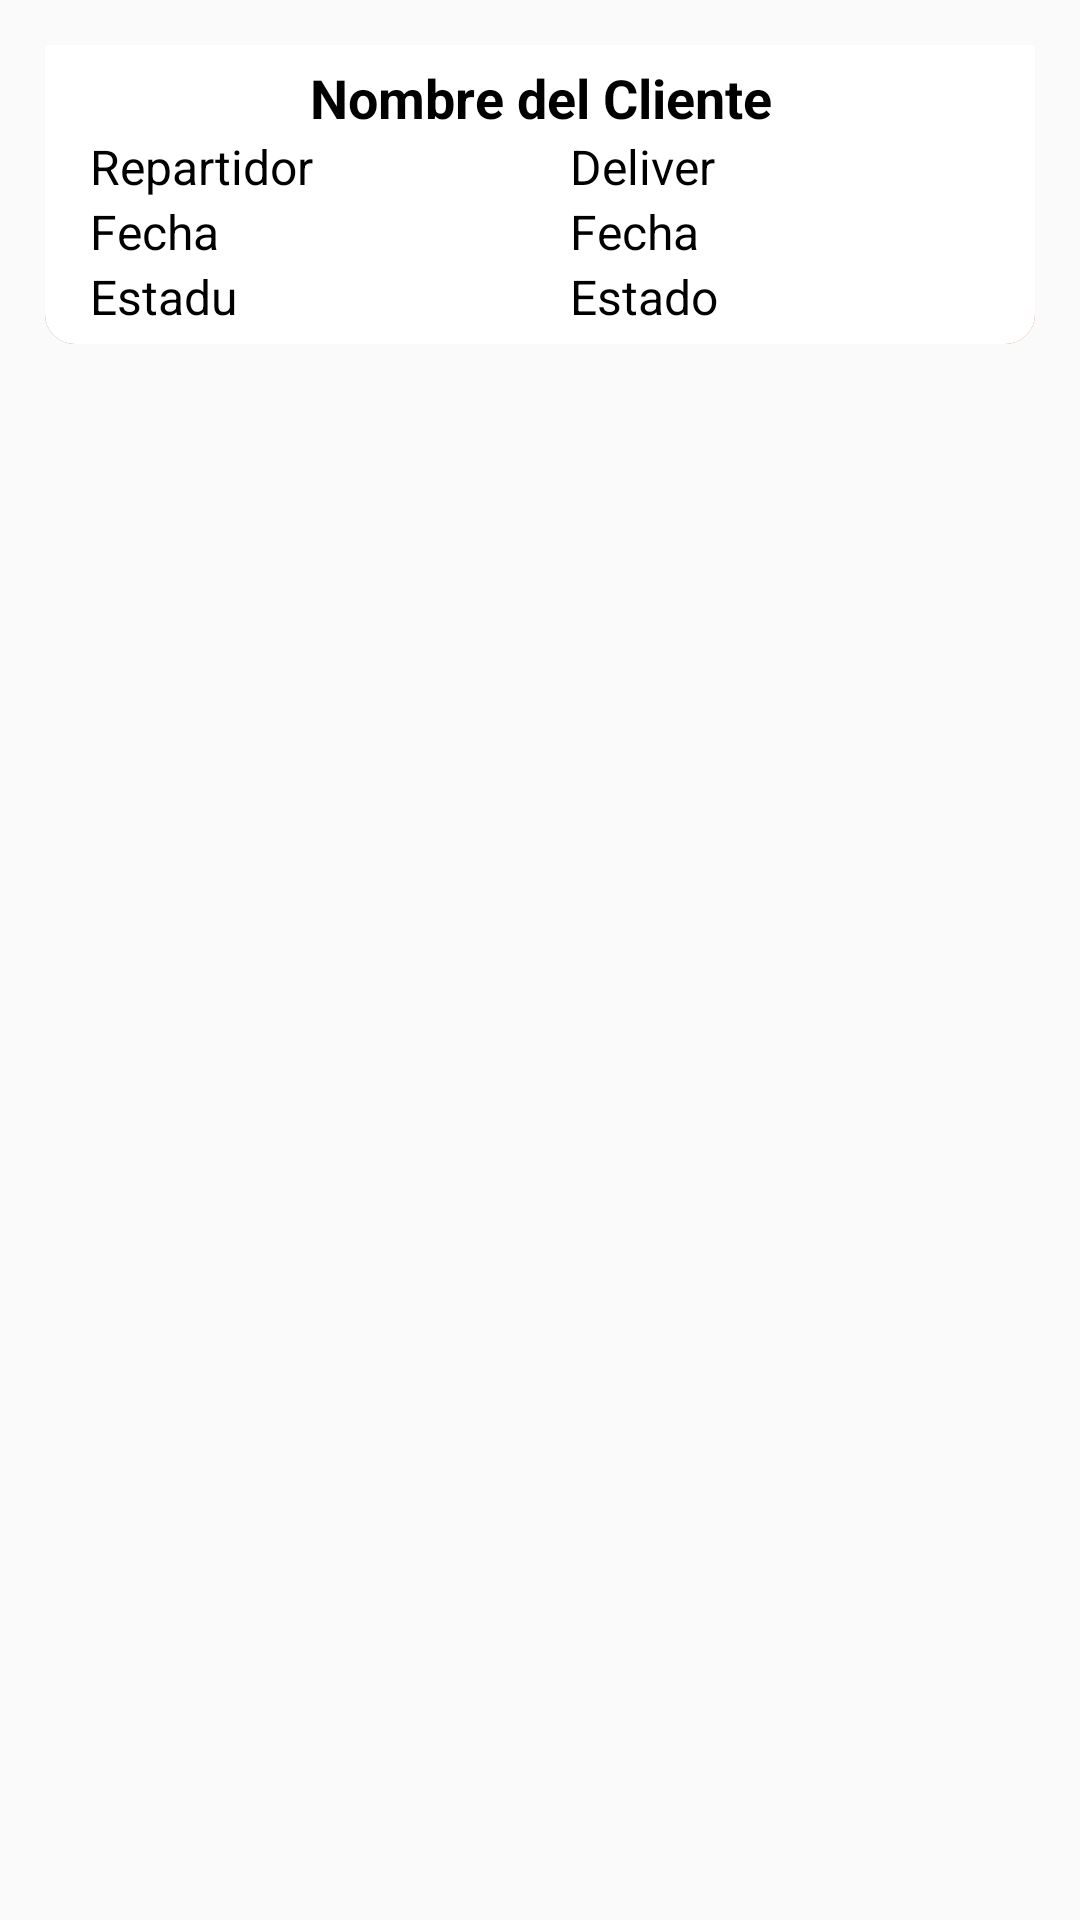

Write the Android layout XML for this screen, with the resource values it uses.
<!-- AndroidManifest.xml: application theme Theme.EasyDeliver -->
<!-- res/layout/layout_orders.xml -->
<LinearLayout xmlns:android="http://schemas.android.com/apk/res/android"
    xmlns:tools="http://schemas.android.com/tools"
    android:layout_height="wrap_content"
    android:layout_width="match_parent"
    xmlns:app="http://schemas.android.com/apk/res-auto"
    android:orientation="vertical"
    android:layout_margin="10dp">

    <LinearLayout
        android:layout_width="match_parent"
        android:layout_height="wrap_content"
        android:orientation="vertical"
        android:background="@drawable/layout_bg_rounded_2"
        android:layout_marginTop="15dp"
        android:layout_marginHorizontal="15dp"
        android:padding="0dp">



        <LinearLayout
            android:layout_width="match_parent"
            android:layout_height="match_parent"
            android:orientation="vertical"
            android:layout_marginTop="-10dp"
            android:layout_weight="0.7"
            android:background="@drawable/layout_bg_rounded_3"
            android:paddingTop="15dp"
            android:paddingBottom="5dp">

            <TextView
                android:id="@+id/lorTxtClientorder"
                android:layout_width="match_parent"
                android:layout_height="wrap_content"
                android:textStyle="bold"
                android:textColor="?attr/alText"
                android:gravity="center"
                android:textSize="18sp"
                android:text="Nombre del Cliente"/>

            <LinearLayout
                android:layout_width="match_parent"
                android:layout_height="wrap_content"
                android:orientation="horizontal">

                <TextView
                    android:id="@+id/lorTvDeliver"
                    android:layout_width="160dp"
                    android:layout_height="wrap_content"
                    android:gravity="start"
                    android:text="Repartidor"
                    android:textAlignment="textStart"
                    android:textColor="?attr/alText"
                    android:textSize="16sp"
                    tools:ignore="RtlCompat" />

                <TextView
                    android:id="@+id/lorTxtDeliver"
                    android:layout_width="170dp"
                    android:layout_height="wrap_content"
                    android:gravity="start"
                    android:text="Deliver"
                    android:textAlignment="textStart"
                    android:textColor="?attr/alText"
                    android:textSize="16sp"
                    tools:ignore="RtlCompat" />
            </LinearLayout>

            <LinearLayout
                android:layout_width="match_parent"
                android:layout_height="wrap_content"
                android:orientation="horizontal">

                <TextView
                    android:id="@+id/lorTvDate"
                    android:layout_width="160dp"
                    android:layout_height="wrap_content"
                    android:gravity="start"
                    android:text="Fecha"
                    android:textAlignment="textStart"
                    android:textColor="?attr/alText"
                    android:textSize="16sp"
                    tools:ignore="RtlCompat" />

                <TextView
                    android:id="@+id/lorTxtDate"
                    android:layout_width="172dp"
                    android:layout_height="wrap_content"
                    android:gravity="start"
                    android:text="Fecha"
                    android:textAlignment="textStart"
                    android:textColor="?attr/alText"
                    android:textSize="16sp"
                    tools:ignore="RtlCompat" />
            </LinearLayout>
            <LinearLayout
                android:layout_width="match_parent"
                android:layout_height="wrap_content"
                android:orientation="horizontal">

                <TextView
                    android:id="@+id/lorTvStatus"
                    android:layout_width="160dp"
                    android:layout_height="wrap_content"
                    android:gravity="start"
                    android:text="Estadu"
                    android:textAlignment="textStart"
                    android:textColor="?attr/alText"
                    android:textSize="16sp"
                    tools:ignore="RtlCompat" />

                <TextView
                    android:id="@+id/lorTxtStatus"
                    android:layout_width="172dp"
                    android:layout_height="wrap_content"
                    android:gravity="start"
                    android:text="Estado"
                    android:textAlignment="textStart"
                    android:textColor="?attr/alText"
                    android:textSize="16sp"
                    tools:ignore="RtlCompat" />
            </LinearLayout>
        </LinearLayout>

    </LinearLayout>

    </LinearLayout>
<!-- resources referenced by this layout -->
<resources>
  <!-- drawable layout_bg_rounded_2 (drawable) -->
  <?xml version="1.0" encoding="utf-8"?>
  <shape xmlns:android="http://schemas.android.com/apk/res/android">
      <solid android:color="?attr/amBackground"/>
      <stroke android:width="0dp" android:color="#B1BCBE" />
      <corners android:radius="10dp"/>
      <padding android:left="15dp" android:top="15dp" android:right="15dp" android:bottom="15dp" />
  </shape>
  <!-- drawable layout_bg_rounded_3 (drawable) -->
  <?xml version="1.0" encoding="utf-8"?>
  <shape xmlns:android="http://schemas.android.com/apk/res/android">
      <solid android:color="?attr/awLayoutRounded"/>
      <stroke android:width="0dp" android:color="#B1BCBE" />
      <corners android:bottomLeftRadius="10dp" android:bottomRightRadius="10dp"/>
      <padding android:left="15dp" android:top="15dp" android:right="15dp" android:bottom="15dp" />
  </shape>
  <style name="Theme.EasyDeliver" parent="Theme.AppCompat.DayNight.NoActionBar">
          
          <item name="colorPrimary">@color/dodgerblue</item>
          <item name="colorPrimaryVariant">@color/orange</item>
          <item name="colorOnPrimary">@color/white</item>
  
          
          <item name="colorSecondary">@color/teal_200</item>
          <item name="colorSecondaryVariant">@color/teal_700</item>
          <item name="colorOnSecondary">@color/black</item>
          
          <item name="android:statusBarColor" tools:targetApi="l">@color/toolbar1</item>
          <item name="actionOverflowButtonStyle">@style/MyOverflowButtonStyle</item>
          
  
  
          
          <item name="asBackground">@color/orange</item>
          <item name="asSpinner">@color/orange</item>
  
          
          <item name="awBackground">@color/orange</item>
          <item name="awLayoutRounded">@color/bg2</item>
          <item name="awText">@color/txt1</item>
          <item name="awText2">@color/txt3</item>
          <item name="awButton">@color/orange</item>
  
          
          <item name="alBackground">@color/orange</item>
          <item name="alLayoutRounded">@color/bg2</item>
          <item name="alText">@color/txt1</item>
          <item name="alText2">@color/txt3</item>
          <item name="alText3">@color/txt4</item>
          <item name="alButton">@color/orange</item>
  
          
          <item name="amBackground">@color/orange</item>
          <item name="amBackground2">@color/bg5</item>
          <item name="amBackground3">@color/bg2</item>
          <item name="amText">@color/txt3</item>
          <item name="amText2">@color/txt3</item>
          <item name="amText3">@color/txt2</item>
  
      </style>
  <color name="dodgerblue">#E55c30</color>
  <color name="orange">#E55c30</color>
  <color name="white">#FFFFFFFF</color>
  <color name="teal_200">#FF03DAC5</color>
  <color name="teal_700">#FF018786</color>
  <color name="black">#FF000000</color>
  <color name="toolbar1">#E55c30</color>
  <style name="MyOverflowButtonStyle" parent="Widget.AppCompat.ActionButton.Overflow">
          <item name="android:tint">@color/txt3</item>
      </style>
  <color name="bg2">#FFFFFF</color>
  <color name="txt1">#000000</color>
  <color name="txt3">#FFFFFF</color>
  <color name="txt4">#1E90FF</color>
  <color name="bg5">#DFDFDF</color>
  <color name="txt2">#C1C1C1</color>
</resources>
